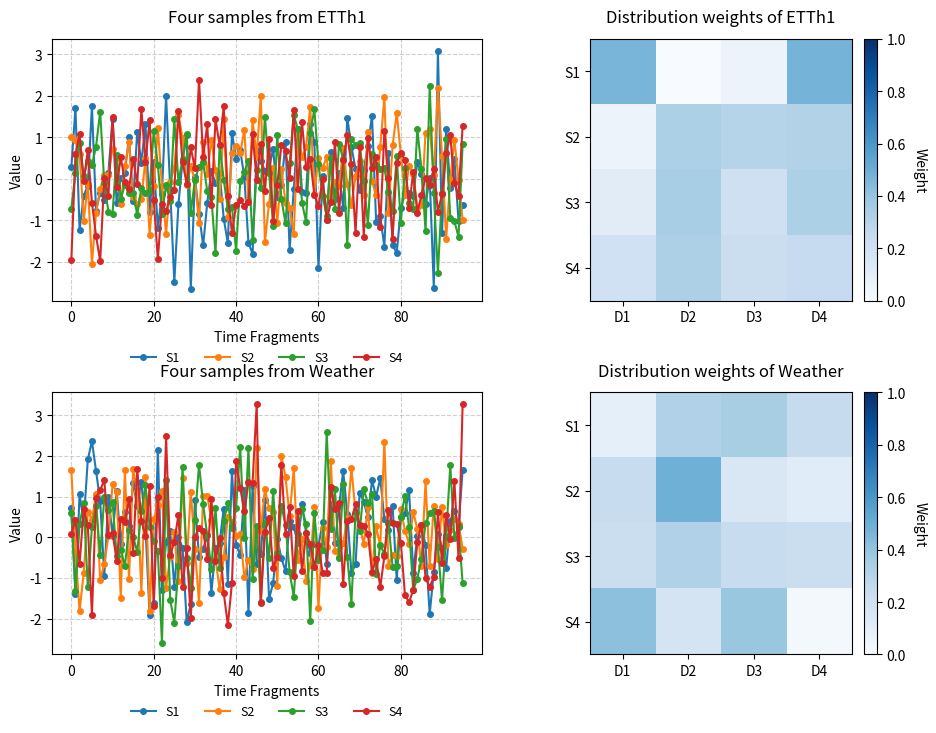

Here is the Python script that generated this plot:
import numpy as np
import matplotlib.pyplot as plt

# ======================
# 参数配置区（方便自定义）
# ======================
plt.rcParams.update({'font.size': 10})  # 全局字体大小

# 数据集参数
datasets = ['ETTh1', 'Weather']
num_samples = 4        # 样本数量（S1-S4）
num_fragments = 4      # 时间片段数量（D1-D4）
num_time_points = 96

# 颜色配置
line_colors = ['#1f77b4', '#ff7f0e', '#2ca02c', '#d62728']  # 折线图颜色（蓝/橙/绿/红）
cmap_weights = 'Blues'  # 权重热图颜色映射

# 图形尺寸
figsize = (10, 8)  # 建议宽高比4:3

# ======================
# 数据生成（示例随机数据）
# ======================
# 生成时间序列数据（形状：[数据集数, 样本数, 时间片段数]）
# line_data = np.random.randn(2, num_samples, num_fragments).cumsum(axis=2)  # 添加累计噪声
line_data = np.random.randn(2, num_samples, num_time_points)
print(line_data.shape)

# 生成权重矩阵（形状：[数据集数, 样本数, 类别数]）
heatmap_data = np.random.rand(2, num_samples, num_fragments)
heatmap_data /= heatmap_data.sum(axis=2, keepdims=True)  # 归一化为概率分布

# ======================
# 绘图逻辑
# ======================
fig, axs = plt.subplots(2, 2, figsize=figsize, 
                       gridspec_kw={'width_ratios': [3, 2]})  # 调整左右列宽度比

# 绘制左侧折线图
for row_idx, dataset in enumerate(datasets):
    ax = axs[row_idx, 0]
    
    # 绘制四条样本曲线
    for sample_idx in range(num_samples):
        x = np.arange(num_time_points)
        y = line_data[row_idx, sample_idx]
        ax.plot(x, y, 
               color=line_colors[sample_idx],
               linewidth=1.5,
               marker='o',  # 添加数据点标记
               markersize=4,
               label=f'S{sample_idx+1}')
    
    # 设置子图样式
    ax.set_title(f"Four samples from {dataset}", pad=12)
    ax.set_xlabel('Time Fragments')
    ax.set_ylabel('Value')
    ax.grid(True, linestyle='--', alpha=0.6)
    # ax.legend(loc='upper right', framealpha=0.9)
    ax.legend(
    loc='upper center',   # 定位锚点在顶部中心
    bbox_to_anchor=(0.5, -0.15),  # 坐标偏移（水平居中，向下偏移15%）
    ncol=4,              # 图例分4列排列
    frameon=False,       # 去掉图例边框
    fontsize=9           # 调小字号
)

# 绘制右侧热力图
for row_idx, dataset in enumerate(datasets):
    ax = axs[row_idx, 1]
    
    # 显示矩阵数据
    im = ax.imshow(heatmap_data[row_idx], 
                  cmap=cmap_weights,
                  aspect='auto',
                  vmin=0, vmax=1)
    
    # 添加颜色条
    cbar = plt.colorbar(im, ax=ax, 
                        fraction=0.046, pad=0.04)
    cbar.set_label('Weight', rotation=270, labelpad=15)
    
    # 设置坐标标签
    ax.set_title(f"Distribution weights of {dataset}", pad=12)
    ax.set_xticks(np.arange(num_fragments))
    ax.set_yticks(np.arange(num_samples))
    ax.set_xticklabels([f'D{i+1}' for i in range(num_fragments)])
    ax.set_yticklabels([f'S{i+1}' for i in range(num_samples)])
    
    # 添加数值标签（可选）
    # for i in range(num_samples):
    #     for j in range(num_fragments):
    #         text = ax.text(j, i, f"{heatmap_data[row_idx, i, j]:.2f}",
    #                        ha="center", va="center", color="w")

# ======================
# 全局调整
# ======================
plt.tight_layout(pad=3.0)  # 增加子图间距
plt.subplots_adjust(wspace=0.3, hspace=0.35)  # 调整行列间距

# 保存图片（可选）
plt.savefig('analysis_plot.png', dpi=300, bbox_inches='tight')

plt.show()